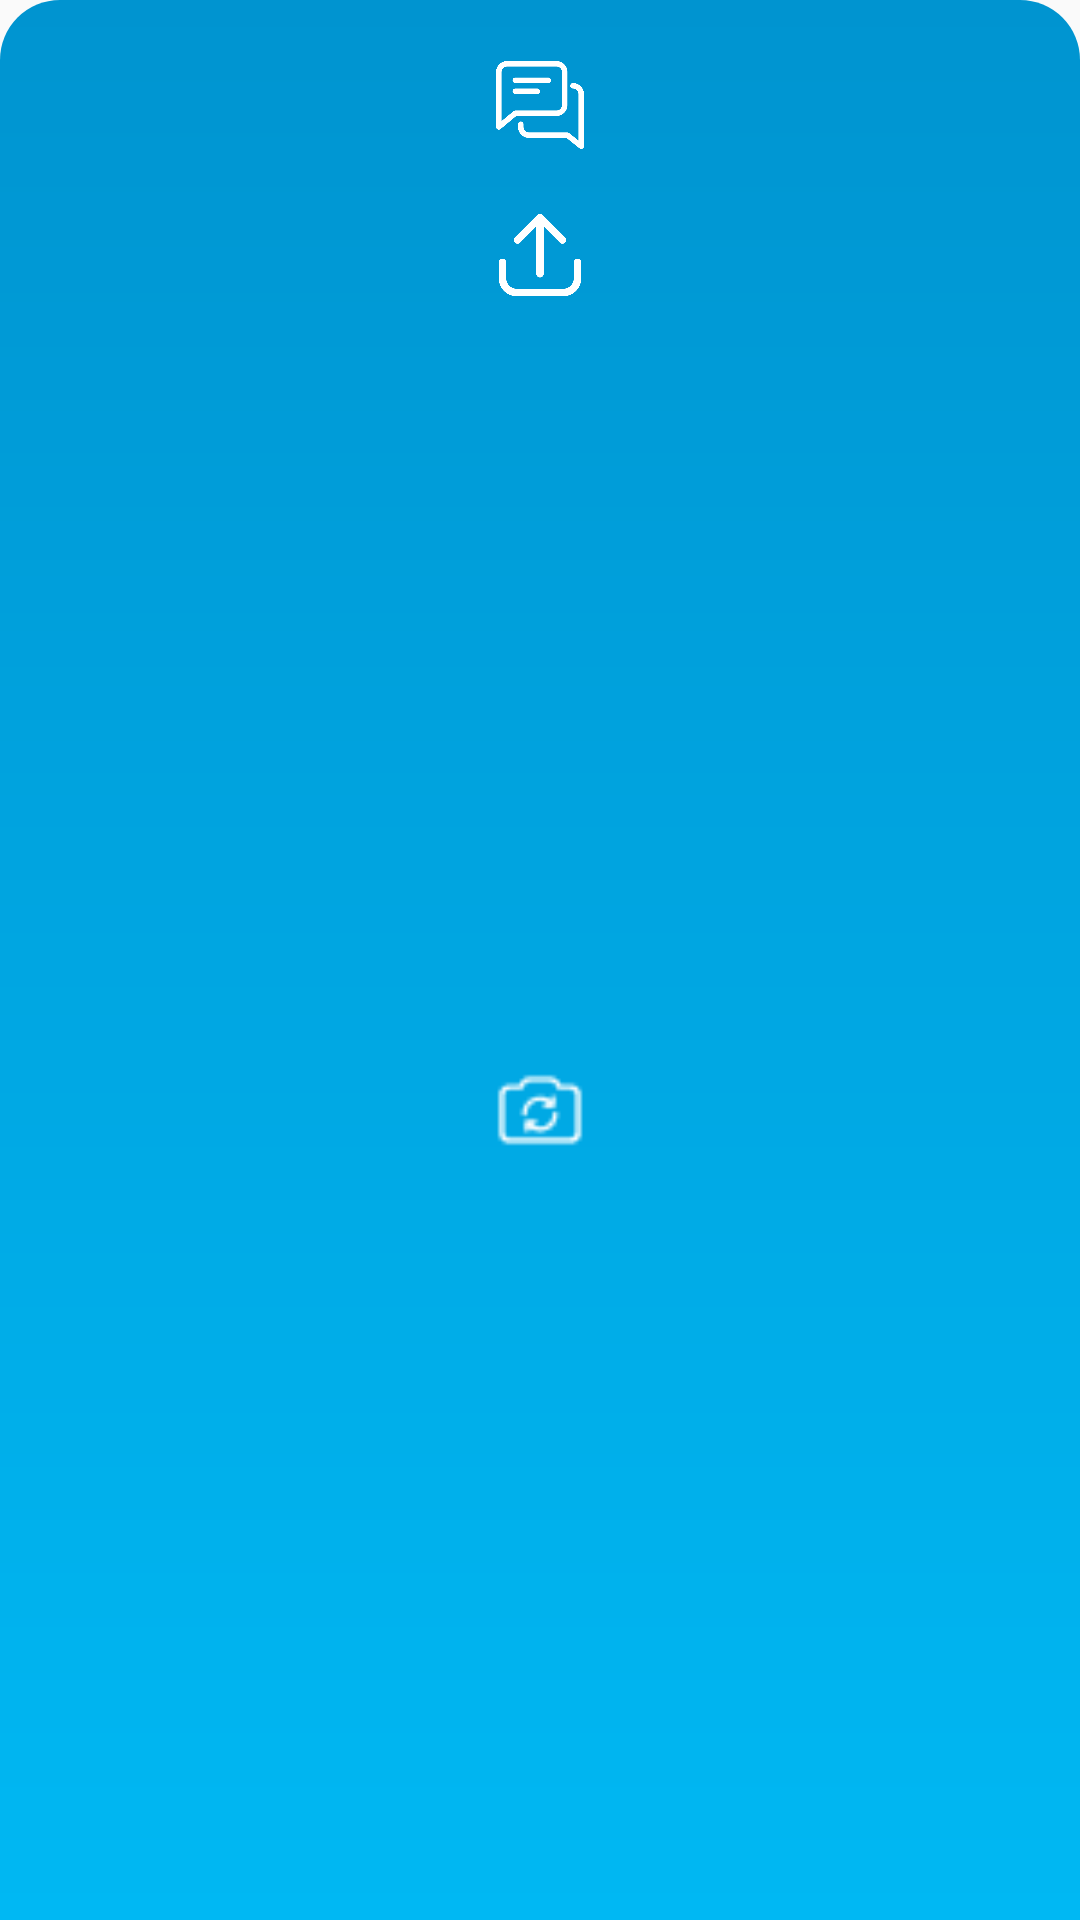

Reconstruct the res/layout file that produces this screen, plus the resources it refers to.
<!-- AndroidManifest.xml: application theme Theme.Kuber_Main -->
<!-- res/layout/menua_layout.xml -->
<?xml version="1.0" encoding="utf-8"?>
<androidx.constraintlayout.widget.ConstraintLayout xmlns:android="http://schemas.android.com/apk/res/android"
    android:layout_width="match_parent"
    android:layout_height="match_parent"
    xmlns:app="http://schemas.android.com/apk/res-auto"
    android:background="@drawable/menu_option_shape">

    <ImageView
        android:id="@+id/chat"
        android:layout_width="30dp"
        android:layout_height="30dp"
        android:layout_margin="20dp"
        android:src="@drawable/chat_white"
        app:layout_constraintTop_toTopOf="parent"
        app:layout_constraintEnd_toEndOf="parent"
        app:layout_constraintStart_toStartOf="parent" />

    <ImageView
        android:id="@+id/upload"
        android:layout_width="30dp"
        android:layout_height="30dp"
        android:layout_margin="20dp"
        android:src="@drawable/upload_white"
        app:layout_constraintEnd_toEndOf="parent"
        app:layout_constraintStart_toStartOf="parent"
        app:layout_constraintTop_toBottomOf="@id/chat" />

    <ImageView
        android:id="@+id/camera_rotate"
        android:layout_width="30dp"
        android:layout_height="30dp"
        android:layout_margin="20dp"
        android:src="@drawable/camera_rotate"
        app:layout_constraintBottom_toBottomOf="parent"
        app:layout_constraintEnd_toEndOf="parent"
        app:layout_constraintStart_toStartOf="parent"
        app:layout_constraintTop_toBottomOf="@id/upload" />

</androidx.constraintlayout.widget.ConstraintLayout>
<!-- resources referenced by this layout -->
<resources>
  <!-- drawable camera_rotate: png bitmap (drawable, 3187 bytes) -->
  <!-- drawable chat_white: png bitmap (drawable-v24, 11674 bytes) -->
  <!-- drawable menu_option_shape (drawable) -->
  <?xml version="1.0" encoding="utf-8"?>
  <shape xmlns:android="http://schemas.android.com/apk/res/android">
      <gradient android:angle="270" android:startColor="@color/primary_project_color" android:endColor="@color/secondary_project_color" android:type="linear"/>
      <corners android:topLeftRadius="20dp"
          android:topRightRadius="20dp"/>
  </shape>
  <!-- drawable upload_white: png bitmap (drawable-v24, 7894 bytes) -->
  <style name="Theme.Kuber_Main" parent="Theme.AppCompat.Light.DarkActionBar">
  
          
          <item name="colorPrimary">@color/purple_500</item>
          <item name="colorPrimaryVariant">@color/purple_700</item>
          <item name="colorOnPrimary">@color/white</item>
  
          
          <item name="colorSecondary">@color/teal_200</item>
          <item name="colorSecondaryVariant">@color/teal_700</item>
          <item name="colorOnSecondary">@color/black</item>
          
          <item name="android:statusBarColor" tools:targetApi="l">?attr/colorPrimaryVariant</item>
          
          <item name="android:windowAnimationStyle">@style/MyCustomActivityAnimation</item>
          <item name="windowActionBar">false</item>
          <item name="windowNoTitle">true</item>
          <item name="android:autofilledHighlight" tools:targetApi="o">@color/transparent</item>
      </style>
  <color name="primary_project_color">#0094D0</color>
  <color name="secondary_project_color">#00B8F3</color>
  <color name="purple_500">#FF6200EE</color>
  <color name="purple_700">#FF3700B3</color>
  <color name="white">#FFFFFF</color>
  <color name="teal_200">#FF03DAC5</color>
  <color name="teal_700">#FF018786</color>
  <color name="black">#FF000000</color>
  <style name="MyCustomActivityAnimation" parent="@android:style/Animation.Activity">
          <item name="android:activityOpenEnterAnimation">
              @anim/slide_in_right</item>
          <item name="android:activityOpenExitAnimation">
              @anim/slide_out_left</item>
          <item name="android:activityCloseEnterAnimation">
              @anim/slide_in_left</item>
          <item name="android:activityCloseExitAnimation">
              @anim/slide_out_right</item>
      </style>
  <color name="transparent">#00ffffff</color>
</resources>
